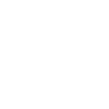
t = 0.00 s
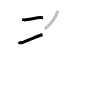
t = 2.25 s
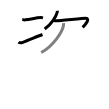
t = 4.50 s
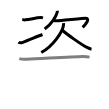
t = 6.50 s
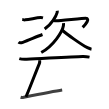
t = 8.75 s
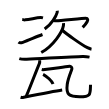
t = 11.00 s

The animated SVG that drew these frames (rendered in a browser with its animation timeline set to each time). Animation: 11 SMIL elements (animate=11); one cycle of 11.00 s.

<svg width="109px" height="109px" viewBox="0 0 px 109px" xmlns="http://www.w3.org/2000/svg" xmlns:xlink="http://www.w3.org/1999/xlink" xml:space="preserve" version="1.1"  baseProfile="full">
<path d="M22.25,19.54c0.62,0.07,1.83,0.4,2.92,0.33c5.09-0.35,10.83-2.12,15.52-2.25c0.96-0.02,1.83,0.13,2.31,0.26" style="fill:none;stroke:black;stroke-width:3;opacity:0">
  <animate attributeType="CSS" attributeName="opacity" from="0" to="1" begin="0s" dur="1s" repeatCount="Indefinite" fill="freeze" />
</path>
<path d="M18.5,42.17c0.73,0.58,2.18,0.9,4.36,0.13c6.06-2.14,13.58-5.65,19.64-7.79" style="fill:none;stroke:black;stroke-width:3;opacity:0">
  <animate attributeType="CSS" attributeName="opacity" from="0" to="1" begin="1s" dur="1s" repeatCount="Indefinite" fill="freeze" />
</path>
<path d="M57.23,10.75c0.04,0.43,0.07,1.11-0.07,1.73c-0.85,3.65-5.76,11.67-12.48,16.58" style="fill:none;stroke:black;stroke-width:3;opacity:0">
  <animate attributeType="CSS" attributeName="opacity" from="0" to="1" begin="2s" dur="1s" repeatCount="Indefinite" fill="freeze" />
</path>
<path d="M53.31,20.41c0.81,0.23,2.33,0.58,3.55,0.38c1.48-0.24,27.4-2.43,28.81-2.44c4.86-0.04-0.01,6.1-3.01,9.07" style="fill:none;stroke:black;stroke-width:3;opacity:0">
  <animate attributeType="CSS" attributeName="opacity" from="0" to="1" begin="3s" dur="1s" repeatCount="Indefinite" fill="freeze" />
</path>
<path d="M63.51,23.12c0.06,0.65,0.04,1.66-0.11,2.61c-0.95,5.9-9.87,20-22.14,26.77" style="fill:none;stroke:black;stroke-width:3;opacity:0">
  <animate attributeType="CSS" attributeName="opacity" from="0" to="1" begin="4s" dur="1s" repeatCount="Indefinite" fill="freeze" />
</path>
<path d="M62.31,30.25C66.3,33.69,80.26,44,87.42,47.67c1.51,0.77,2.65,1.23,4.08,1.48" style="fill:none;stroke:black;stroke-width:3;opacity:0">
  <animate attributeType="CSS" attributeName="opacity" from="0" to="1" begin="5s" dur="1s" repeatCount="Indefinite" fill="freeze" />
</path>
<path d="M19.3,58.61c1.93,0.61,5.47,0.7,7.39,0.61c16.06-0.72,45.22-2.45,56.09-2.7c3.21-0.07,5.14,0.29,6.75,0.6" style="fill:none;stroke:black;stroke-width:3;opacity:0">
  <animate attributeType="CSS" attributeName="opacity" from="0" to="1" begin="6s" dur="1s" repeatCount="Indefinite" fill="freeze" />
</path>
<path d="m 39.7,60.25 c 0.08,1 -0.22,3.05 -0.45,3.59 -2.47,5.66 -11.063542,28.477292 -13.333542,33.067292" style="fill:none;stroke:black;stroke-width:3;opacity:0">
  <animate attributeType="CSS" attributeName="opacity" from="0" to="1" begin="7s" dur="1s" repeatCount="Indefinite" fill="freeze" />
</path>
<path d="m 20.6,97.3 c 1.035944,0.308484 2.43278,0.131632 3.283787,-0.03605 8.153468,-1.606505 30.289311,-5.964859 38.289311,-7.214859" style="fill:none;stroke:black;stroke-width:3;opacity:0">
  <animate attributeType="CSS" attributeName="opacity" from="0" to="1" begin="8s" dur="1s" repeatCount="Indefinite" fill="freeze" />
</path>
<path d="M41.74,69.54c0.87,0.21,2.28,0.1,3.14,0C55.5,68.25,63,67,69.65,66.25c1.34-0.15,2.69,1.58,2.16,3.03C70,74.25,68,78.75,67.25,84.25c-1.42,10.4,1.75,12.5,12.5,12.5c11.25,0,10.58-2.27,10.75-12" style="fill:none;stroke:black;stroke-width:3;opacity:0">
  <animate attributeType="CSS" attributeName="opacity" from="0" to="1" begin="9s" dur="1s" repeatCount="Indefinite" fill="freeze" />
</path>
<path d="M43.1,74.33c3.51,1.7,9.06,6.99,9.94,9.63" style="fill:none;stroke:black;stroke-width:3;opacity:0">
  <animate attributeType="CSS" attributeName="opacity" from="0" to="1" begin="10s" dur="1s" repeatCount="Indefinite" fill="freeze" />
</path>
</svg>
